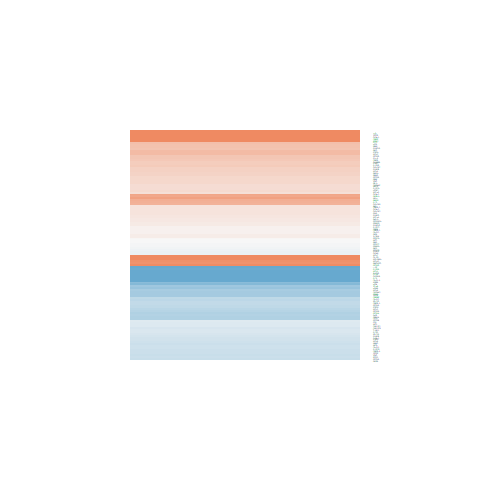

The data file committed next to this chart (first rows):
logFC, AveExpr, t, P.Value, adj.P.Val, B
0.1167, 1.064, 0.3082, 0.7628, 0.8721, -5.984
0.2402, 2.473, 0.8479, 0.4118, 0.6209, -5.988
0.1003, 6.837, 0.694, 0.4999, 0.6911, -6.709
-0.9856, 2.398, -2.828, 0.0142, 0.08851, -3.147
1.93, 7.765, 5.444, 0.0001108, 0.005093, 1.201
0.1424, -0.9097, 0.2599, 0.799, 0.894, -5.628
-0.3028, 3.948, -0.804, 0.4358, 0.6386, -6.319
0.2157, 5.438, 0.8883, 0.3904, 0.6023, -6.403
0.3447, 4.7, 1.941, 0.07416, 0.2296, -4.967
-0.4563, 10.32, -3.456, 0.004239, 0.04316, -2.698
0.0579, -0.9916, 0.1135, 0.9114, 0.9552, -5.658
-0.307, 2.001, -1.037, 0.3184, 0.5373, -5.747
-0.3759, -0.6631, -0.5241, 0.609, 0.7731, -5.521
1.194, 0.199, 2.548, 0.02421, 0.1201, -3.315
-0.4336, 9.736, -2.606, 0.0217, 0.1127, -4.258
-0.4801, 6.132, -1.726, 0.108, 0.2853, -5.478
-0.4837, 2.818, -1.772, 0.09966, 0.2713, -4.976
-0.4086, 6.029, -1.826, 0.09088, 0.2573, -5.315
-0.3889, 5.398, -1.692, 0.1143, 0.2946, -5.451
-0.03319, 6.584, -0.1861, 0.8552, 0.9269, -6.92
-0.3968, 6.602, -2.397, 0.0322, 0.1409, -4.414
0.07156, 4.887, 0.364, 0.7217, 0.8463, -6.685
0.01026, 6.429, 0.07124, 0.9443, 0.973, -6.928
0.1577, 7.561, 1.278, 0.2237, 0.4349, -6.21
0.1808, 6.588, 1.187, 0.2564, 0.472, -6.238
-0.5363, 5.542, -2.287, 0.03956, 0.1584, -4.507
0.5346, 3.647, 1.085, 0.2978, 0.5155, -5.964
-0.2939, 6.005, -1.786, 0.09737, 0.2674, -5.372
0.9006, 8.337, 5.597, 8.54164129224366e-05, 0.004386, 1.408
-1.124, 6.146, -4.047, 0.001375, 0.02207, -1.28
0.2442, 3.981, 0.7804, 0.4491, 0.6491, -6.289
0.2619, 4.665, 1.441, 0.1731, 0.3766, -5.708
-0.4767, 2.756, -1.965, 0.07102, 0.2238, -4.665
-0.3173, 5.005, -2.163, 0.04966, 0.1817, -4.653
-0.1861, 6.844, -0.8798, 0.3949, 0.6069, -6.565
2.418, 3.369, 5.778, 6.31071372294632e-05, 0.003715, 2.048
-1.456, 4.575, -5.362, 0.0001275, 0.00563, 1.228
-0.1616, 5.999, -0.8621, 0.4042, 0.6146, -6.502
-0.2816, 4.083, -1.535, 0.1486, 0.343, -5.507
-0.232, 6.353, -1.451, 0.1704, 0.3727, -5.887
0.4344, 3.208, 1.69, 0.1147, 0.295, -5.133
-0.2957, 6.575, -1.173, 0.2616, 0.4773, -6.243
-0.01142, 8.246, -0.1015, 0.9207, 0.9597, -7.073
2.65, 1.923, 5.622, 8.18674628389648e-05, 0.0043, 1.694
-0.9755, 6.798, -5.234, 0.0001594, 0.006538, 0.8438
2.174, -1.51, 2.337, 0.03599, 0.1499, -3.508
-0.4789, 4.28, -1.125, 0.2809, 0.4974, -6.04
0.1817, 7.144, 1.336, 0.2043, 0.4143, -6.094
0.2903, 6.501, 1.501, 0.1573, 0.3545, -5.823
0.443, 4.932, 2.105, 0.05519, 0.1934, -4.724
-1.15, 4.79, -7.6, 3.8107036263526e-06, 0.0006773, 4.722
0.2901, 8.045, 2.452, 0.02902, 0.1336, -4.421
0.3552, 5.058, 2.215, 0.04517, 0.1707, -4.56
-0.1919, 7.648, -1.23, 0.2405, 0.4543, -6.285
-0.2076, 5.068, -1.022, 0.3253, 0.5442, -6.248
-1.084, 1.724, -2.378, 0.03334, 0.1434, -3.781
0.3357, 5.436, 2.223, 0.04452, 0.1694, -4.593
-0.3827, 4.937, -1.855, 0.08629, 0.2501, -5.157
-0.3612, 4.393, -1.236, 0.2381, 0.4511, -5.938
0.6064, 4.053, 2.886, 0.01271, 0.08258, -3.25
... 60 more rows
